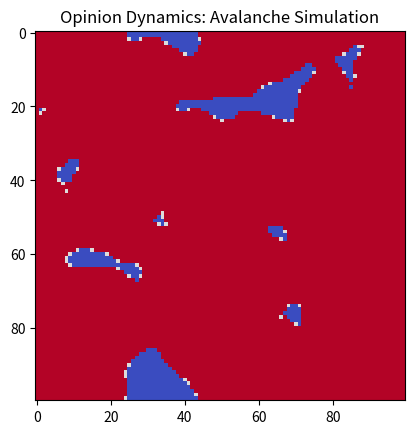
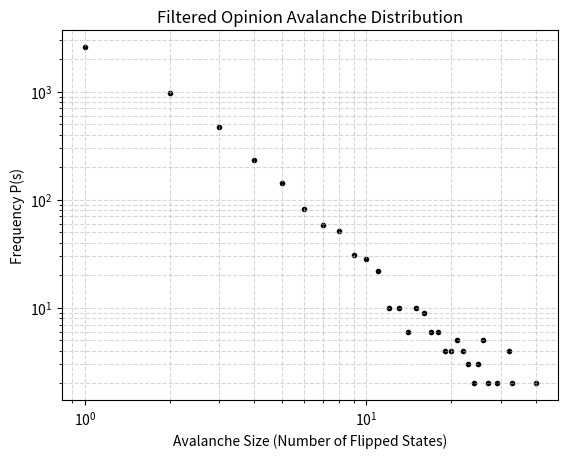

Write Python code to recreate these figures, in order.
import numpy as np
import matplotlib.pyplot as plt
import random
from collections import Counter

# System Parameters
GRID_SIZE = 100          
STEPS = 300000           
APATHY_START_RATIO = 0.05 
CANDIDATE_A_RATIO = 0.475 
CANDIDATE_B_RATIO = 0.475 

def initialize_grid(size, p_apath, p_a, p_b):
    choices = [0, 1, -1]
    probs = [p_apath, p_a, p_b]
    return np.random.choice(choices, size=(size, size), p=probs)

def run_simulation():
    grid = initialize_grid(GRID_SIZE, APATHY_START_RATIO, CANDIDATE_A_RATIO, CANDIDATE_B_RATIO)
    avalanche_sizes = []
    
    current_avalanche = 0
    quiet_steps = 0        
    NEWS_CYCLE_LIMIT = 15  # Inactivity threshold to terminate a cascade
    
    plt.ion()
    fig, ax = plt.subplots()
    img = ax.imshow(grid, cmap='coolwarm', vmin=-1, vmax=1)
    plt.title("Opinion Dynamics: Avalanche Simulation")
    
    for step in range(STEPS):
        x, y = random.randint(0, GRID_SIZE - 1), random.randint(0, GRID_SIZE - 1)
        current_state = grid[x, y]
        
        # Moore neighborhood evaluation
        neighbors = [
            grid[(x + 1) % GRID_SIZE, y], grid[(x - 1) % GRID_SIZE, y],
            grid[x, (y + 1) % GRID_SIZE], grid[x, (y - 1) % GRID_SIZE],
            grid[(x + 1) % GRID_SIZE, (y + 1) % GRID_SIZE], 
            grid[(x - 1) % GRID_SIZE, (y - 1) % GRID_SIZE], 
            grid[(x + 1) % GRID_SIZE, (y - 1) % GRID_SIZE], 
            grid[(x - 1) % GRID_SIZE, (y + 1) % GRID_SIZE]  
        ]
        
        count_A = neighbors.count(1)
        count_B = neighbors.count(-1)
        changed = False
        
        # State transition rules
        if current_state == 0:
            if count_A >= 3:
                grid[x, y] = 1
                changed = True
            elif count_B >= 3:
                grid[x, y] = -1
                changed = True
                
        elif current_state == 1:
            if count_B >= 5:
                grid[x, y] = -1
                changed = True
            elif count_B >= 2 and count_B >= count_A:
                 grid[x, y] = 0
                 changed = True
                 
        elif current_state == -1:
            if count_A >= 5:
                grid[x, y] = 1
                changed = True
            elif count_A >= 2 and count_A >= count_B:
                 grid[x, y] = 0
                 changed = True

        # Avalanche tracking
        if changed:
            current_avalanche += 1
            quiet_steps = 0 
        else:
            quiet_steps += 1
            if quiet_steps > NEWS_CYCLE_LIMIT: 
                if current_avalanche > 0:
                    avalanche_sizes.append(current_avalanche)
                    current_avalanche = 0
        
        if step % 5000 == 0:
            img.set_data(grid)
            plt.pause(0.01)

    plt.ioff()
    plt.close()
    
    if current_avalanche > 0:
        avalanche_sizes.append(current_avalanche)
        
    return avalanche_sizes

print(f"Initializing simulation ({STEPS} steps)...")
avalanches = run_simulation()

print(f"Simulation complete. Total avalanches recorded: {len(avalanches)}")

# Data processing and visualization
if len(avalanches) > 0:
    counts = Counter(avalanches)
    
    clean_sizes = []
    clean_freqs = []
    
    # Filter finite-size noise (single occurrences)
    for size, freq in counts.items():
        if freq > 1:
            clean_sizes.append(size)
            clean_freqs.append(freq)

    plt.figure()
    plt.scatter(clean_sizes, clean_freqs, color='black', marker='.')
    plt.xscale('log')
    plt.yscale('log')
    plt.title('Filtered Opinion Avalanche Distribution')
    plt.xlabel('Avalanche Size (Number of Flipped States)')
    plt.ylabel('Frequency P(s)')
    plt.grid(True, which="both", ls="--", alpha=0.5)
    
    plt.savefig('avalanche_plot_clean.png', dpi=300, bbox_inches='tight')
    print("Output saved to 'avalanche_plot_clean.png'")
    
    plt.show()
else:
    print("No avalanches recorded.")
